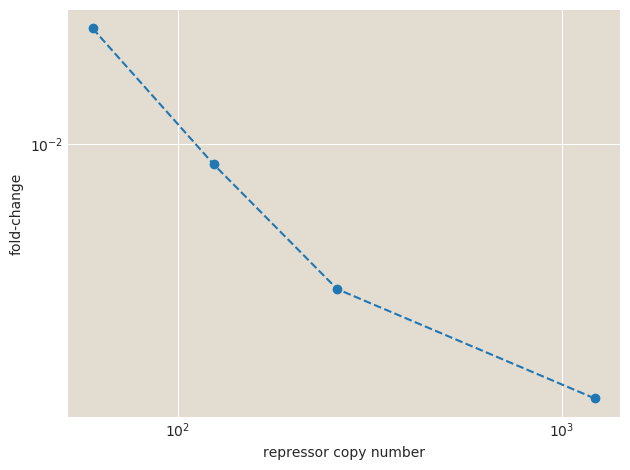

Values plotted in this chart, from the file beside it:
strain, date, fold_change, mean_YFP, mutant, repressors, run_number, username
R1220, 20180404, 0.002361, 156.7, Q21M, 1220, 2, gchure
R124, 20180404, 0.008905, 174.6, Q21M, 124, 2, gchure
R260, 20180404, 0.004392, 162.2, Q21M, 260, 2, gchure
R60, 20180404, 0.01925, 203, Q21M, 60, 2, gchure
auto, 20180404, 0.0, 150.2, none, 0, 2, gchure
delta, 20180404, 1.0, 2895, none, 0, 2, gchure
